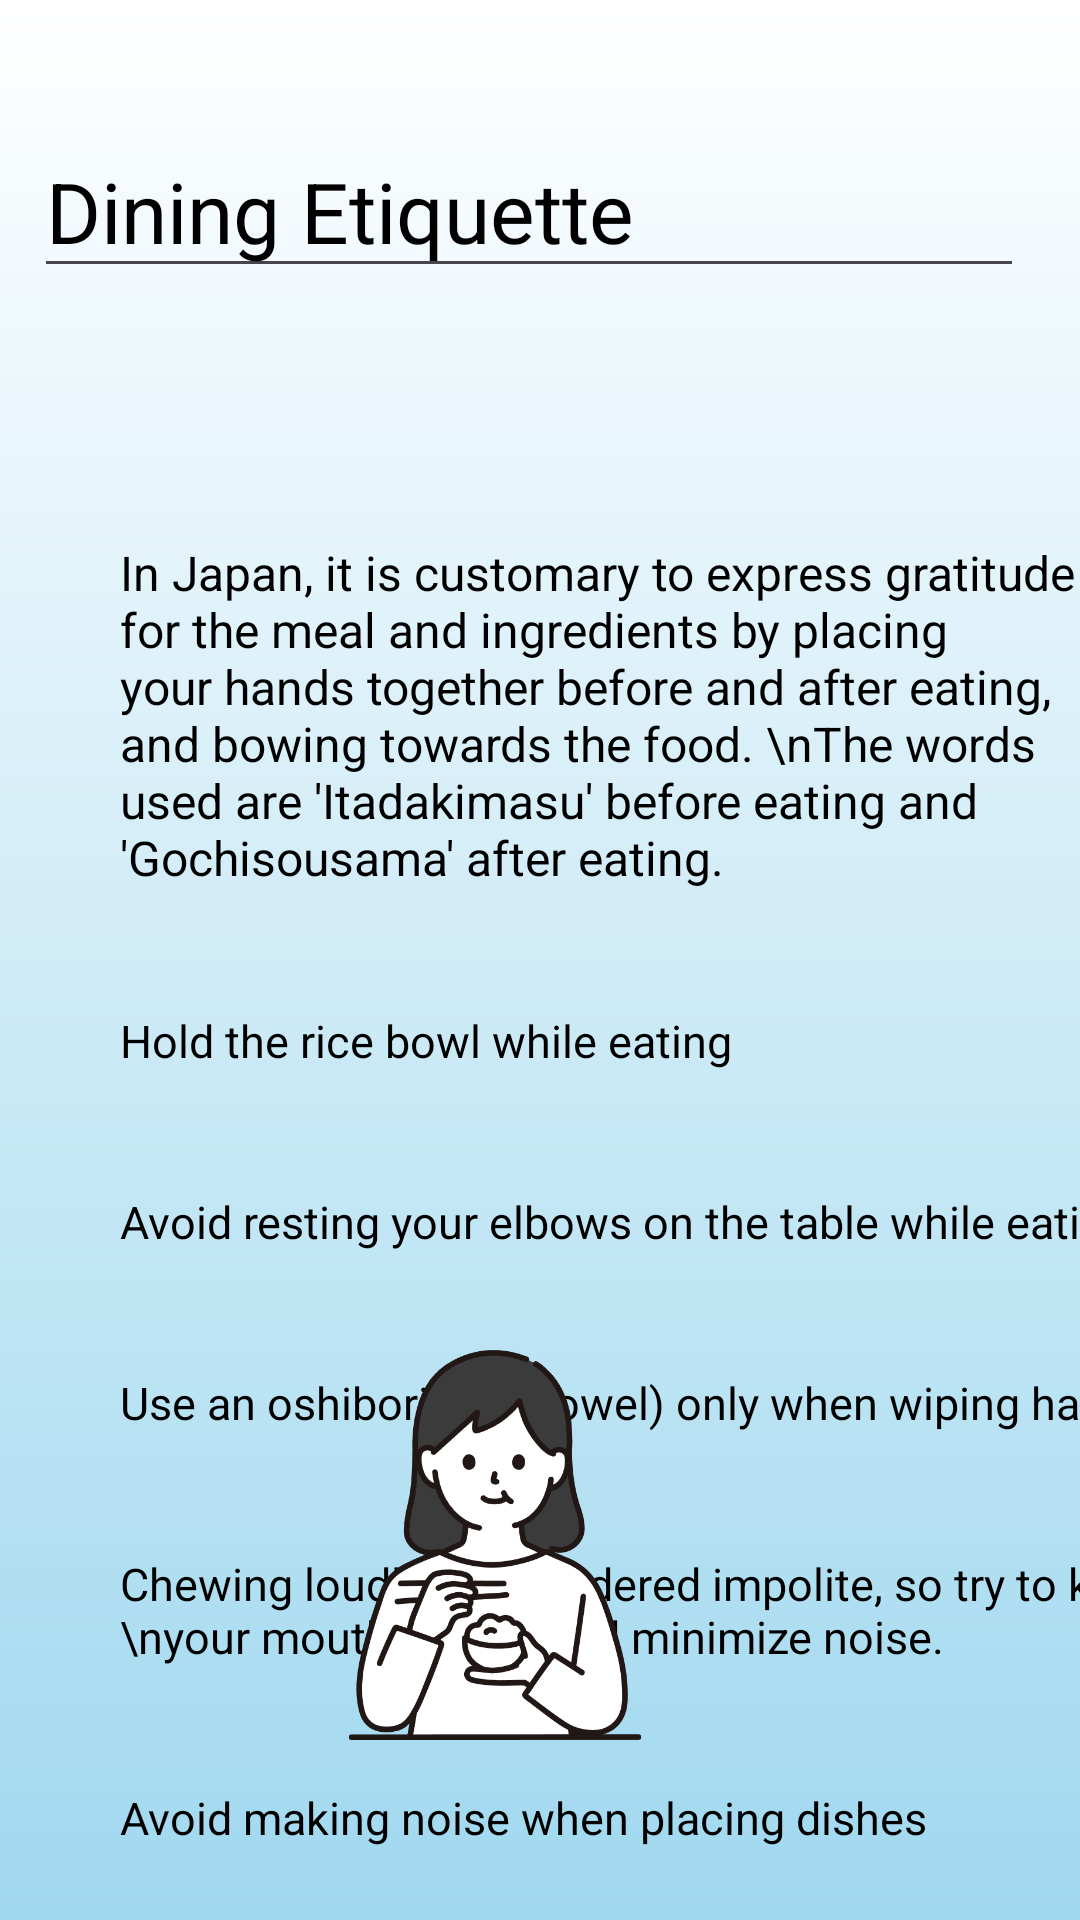

The Android layout XML behind this screen, and the referenced resources:
<!-- AndroidManifest.xml: application theme Theme.TravelApp -->
<!-- res/layout/activity_foodmana_en.xml -->
<?xml version="1.0" encoding="utf-8"?>
<androidx.constraintlayout.widget.ConstraintLayout xmlns:android="http://schemas.android.com/apk/res/android"
    xmlns:app="http://schemas.android.com/apk/res-auto"
    xmlns:tools="http://schemas.android.com/tools"
    android:layout_width="match_parent"
    android:layout_height="match_parent"
    android:background="@drawable/background_sub"
    tools:context=".En.FoodmanaEn">

    <EditText
        android:id="@+id/editTextText1"
        android:layout_width="wrap_content"
        android:layout_height="wrap_content"
        android:ems="10"
        android:inputType="text"
        android:text="Dining Etiquette"
        android:textColor="@color/black"
        android:textSize="28sp"
        app:layout_constraintBottom_toBottomOf="parent"
        app:layout_constraintEnd_toEndOf="parent"
        app:layout_constraintHorizontal_bias="0.375"
        app:layout_constraintStart_toStartOf="parent"
        app:layout_constraintTop_toTopOf="parent"
        app:layout_constraintVertical_bias="0.071" />

    <TextView
        android:id="@+id/text_jp1"
        android:layout_width="320dp"
        android:layout_height="wrap_content"
        android:text="In Japan, it is customary to express gratitude for the meal and ingredients by placing your hands together before and after eating, and bowing towards the food. \nThe words used are 'Itadakimasu' before eating and 'Gochisousama' after eating."
        android:textColor="@color/black"
        android:textSize="16sp"
        android:layout_marginLeft="40dp"
        android:layout_marginTop="180dp"
        app:layout_constraintEnd_toEndOf="parent"
        app:layout_constraintHorizontal_bias="0.0"
        app:layout_constraintStart_toStartOf="parent"
        app:layout_constraintTop_toTopOf="parent" />

    <TextView
        android:id="@+id/text_jp2"
        android:layout_width="wrap_content"
        android:layout_height="wrap_content"
        android:text="Hold the rice bowl while eating"
        android:textColor="@color/black"
        android:textSize="15sp"
        android:layout_marginTop="40dp"
        android:layout_marginLeft="40dp"
        app:layout_constraintEnd_toEndOf="parent"
        app:layout_constraintHorizontal_bias="0.0"
        app:layout_constraintStart_toStartOf="parent"
        app:layout_constraintTop_toBottomOf="@+id/text_jp1" />

    <TextView
        android:id="@+id/text_jp3"
        android:layout_width="wrap_content"
        android:layout_height="wrap_content"
        android:text="Use an oshibori (wet towel) only when wiping hands"
        android:textColor="@color/black"
        android:textSize="15sp"
        android:layout_marginTop="40dp"
        android:layout_marginLeft="40dp"
        app:layout_constraintEnd_toEndOf="parent"
        app:layout_constraintHorizontal_bias="0.0"
        app:layout_constraintStart_toStartOf="parent"
        app:layout_constraintTop_toBottomOf="@+id/text_jp5" />

    <TextView
        android:id="@+id/text_jp4"
        android:layout_width="wrap_content"
        android:layout_height="wrap_content"
        android:text="Chewing loudly is considered impolite, so try to keep \nyour mouth closed and minimize noise."
        android:textColor="@color/black"
        android:textSize="15sp"
        android:layout_marginTop="40dp"
        android:layout_marginLeft="40dp"
        app:layout_constraintEnd_toEndOf="parent"
        app:layout_constraintHorizontal_bias="0.0"
        app:layout_constraintStart_toStartOf="parent"
        app:layout_constraintTop_toBottomOf="@+id/text_jp3" />

    <TextView
        android:id="@+id/text_jp5"
        android:layout_width="wrap_content"
        android:layout_height="wrap_content"
        android:text="Avoid resting your elbows on the table while eating"
        android:textColor="@color/black"
        android:textSize="15sp"
        android:layout_marginTop="40dp"
        android:layout_marginLeft="40dp"
        app:layout_constraintEnd_toEndOf="parent"
        app:layout_constraintHorizontal_bias="0.0"
        app:layout_constraintStart_toStartOf="parent"
        app:layout_constraintTop_toBottomOf="@+id/text_jp2" />


    <ImageView
        android:id="@+id/imageView2"
        android:layout_width="91dp"
        android:layout_height="84dp"
        app:layout_constraintBottom_toBottomOf="parent"
        app:layout_constraintEnd_toEndOf="parent"
        app:layout_constraintHorizontal_bias="0.712"
        app:layout_constraintStart_toStartOf="parent"
        app:layout_constraintTop_toTopOf="parent"
        app:layout_constraintVertical_bias="0.04"
        app:srcCompat="@drawable/hato" />

    <TextView
        android:id="@+id/textView10"
        android:layout_width="wrap_content"
        android:layout_height="wrap_content"
        android:text="Avoid making noise when placing dishes"
        android:textColor="@color/black"
        android:textSize="15sp"
        android:layout_marginTop="40dp"
        android:layout_marginLeft="40dp"
        app:layout_constraintEnd_toEndOf="parent"
        app:layout_constraintHorizontal_bias="0.0"
        app:layout_constraintStart_toStartOf="parent"
        app:layout_constraintTop_toBottomOf="@+id/text_jp4"
        tools:layout_editor_absoluteX="80dp" />

    <ImageView
        android:id="@+id/imageView4"
        android:layout_width="110dp"
        android:layout_height="130dp"
        android:layout_marginEnd="30dp"
        android:layout_marginBottom="60dp"
        app:layout_constraintBottom_toBottomOf="parent"
        app:layout_constraintEnd_toEndOf="parent"
        app:srcCompat="@drawable/food1" />

    <ImageView
        android:id="@+id/imageView7"
        android:layout_width="110dp"
        android:layout_height="130dp"
        android:layout_marginBottom="60dp"
        app:layout_constraintBottom_toBottomOf="parent"
        app:layout_constraintEnd_toStartOf="@+id/imageView4"
        app:srcCompat="@drawable/food2" />


</androidx.constraintlayout.widget.ConstraintLayout>
<!-- resources referenced by this layout -->
<resources>
  <color name="black">#FF000000</color>
  <!-- drawable background_sub (drawable) -->
  <?xml version="1.0" encoding="utf-8"?>
  
      <shape
          xmlns:android="http://schemas.android.com/apk/res/android"
          android:shape="rectangle"
          >
  
          <gradient
              android:angle="270"
              android:startColor="@color/white"
              android:endColor="#a0d8ef"
              />
  
      </shape>
  <!-- drawable food2: png bitmap (drawable, 50418 bytes) -->
  <style name="Theme.TravelApp" parent="Base.Theme.TravelApp" />
  <color name="white">#FFFFFFFF</color>
  <style name="Base.Theme.TravelApp" parent="Theme.Material3.DayNight.NoActionBar">
          
          <item name="colorPrimary">#ED5F77</item>
          <item name="colorPrimaryDark">#EFD2D7</item>
          <item name="colorAccent">@color/peach</item>
      </style>
  <color name="peach">#ffe7de</color>
</resources>
